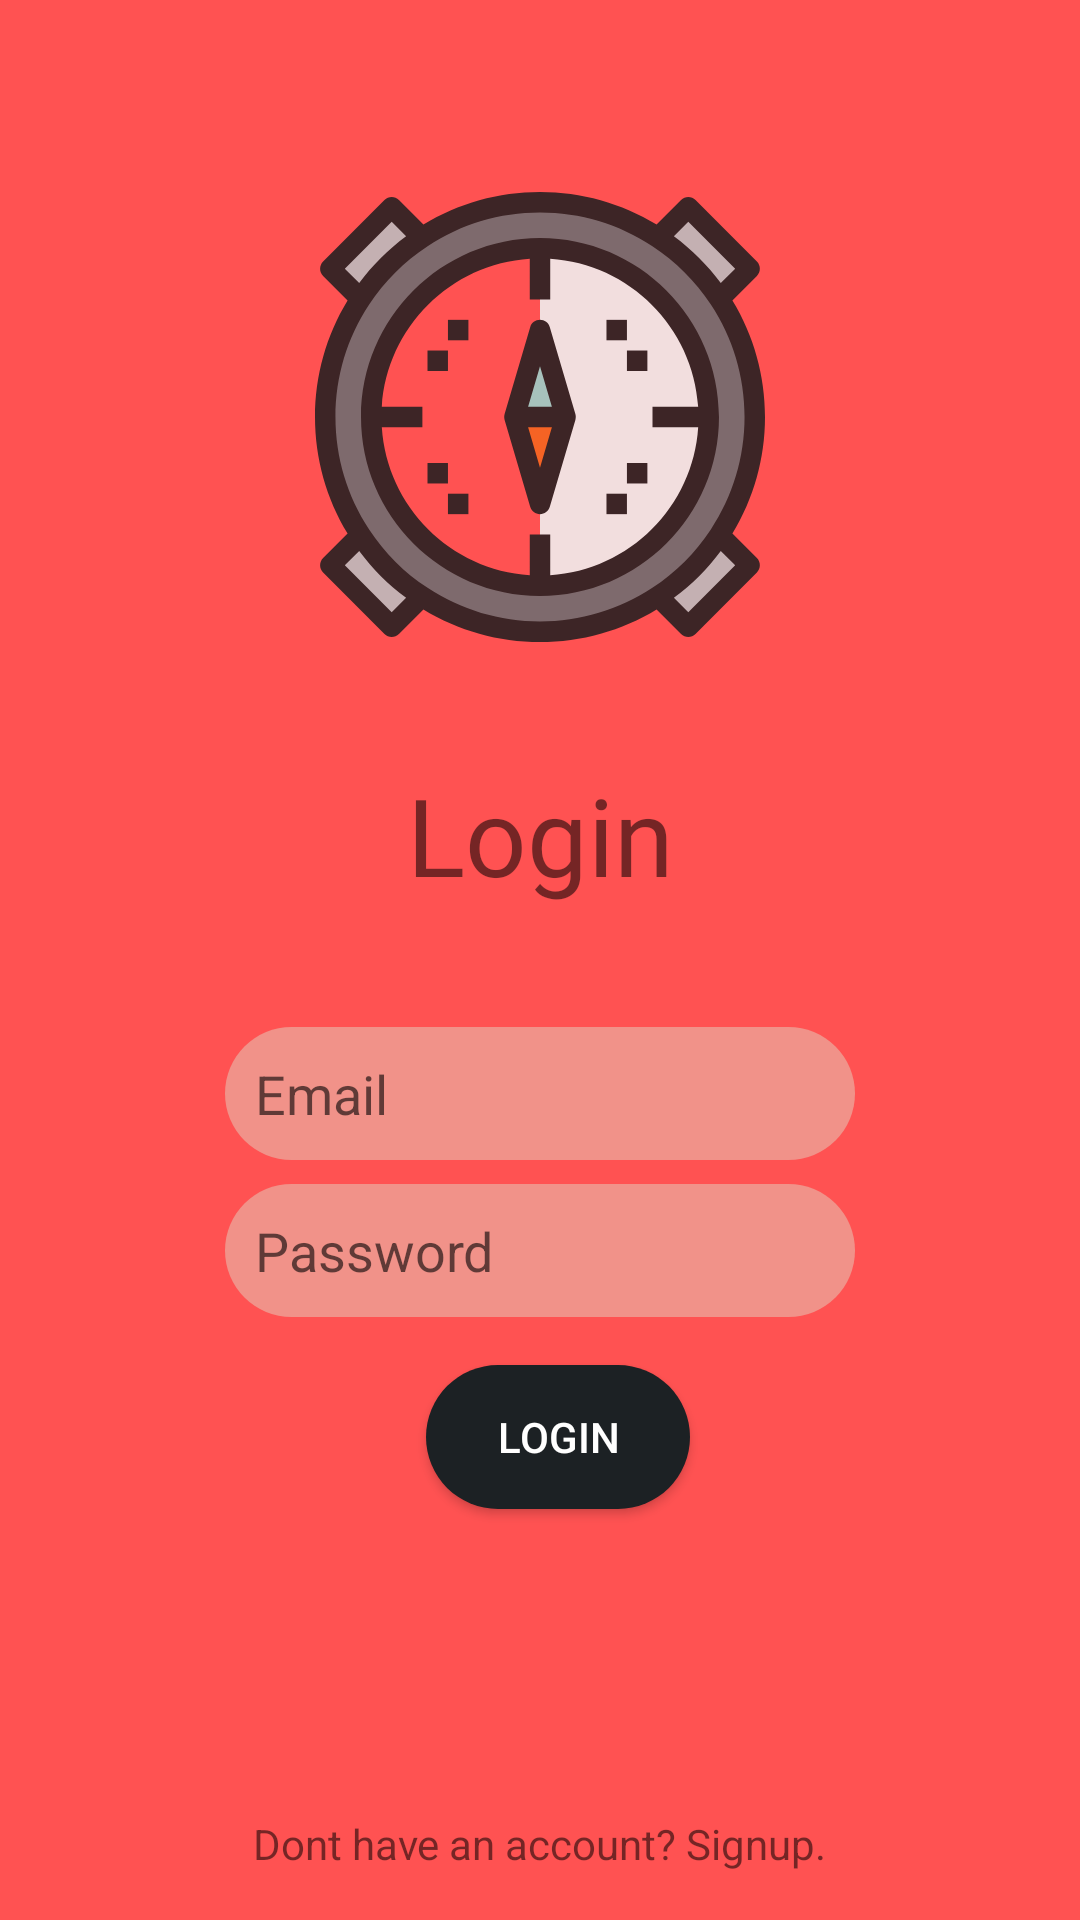

Here is an Android app screen rendered from its layout file. Give the layout XML and the strings, colors and styles it references.
<!-- AndroidManifest.xml: application theme AppTheme -->
<!-- res/layout/activity_login.xml -->
<?xml version="1.0" encoding="utf-8"?>
<android.support.constraint.ConstraintLayout xmlns:android="http://schemas.android.com/apk/res/android"
    xmlns:app="http://schemas.android.com/apk/res-auto"
    xmlns:tools="http://schemas.android.com/tools"
    android:layout_width="match_parent"
    android:layout_height="match_parent"
    android:background="#FF5252">

    <ImageView
        android:id="@+id/imageView2"
        android:layout_width="150dp"
        android:layout_height="150dp"
        android:layout_marginStart="8dp"
        android:layout_marginTop="64dp"
        android:layout_marginEnd="8dp"
        app:layout_constraintEnd_toEndOf="parent"
        app:layout_constraintStart_toStartOf="parent"
        app:layout_constraintTop_toTopOf="parent"
        app:srcCompat="@drawable/ic_compass" />

    <TextView
        android:id="@+id/signup-text"
        android:layout_width="wrap_content"
        android:layout_height="wrap_content"
        android:layout_marginStart="8dp"
        android:layout_marginTop="32dp"
        android:layout_marginEnd="8dp"
        android:fontFamily="@font/allan"
        android:padding="8dp"
        android:text="Login"
        android:textSize="36sp"
        app:layout_constraintEnd_toEndOf="parent"
        app:layout_constraintStart_toStartOf="parent"
        app:layout_constraintTop_toBottomOf="@+id/imageView2" />


    <TextView
        android:id="@+id/goto-signup-text"
        android:layout_width="wrap_content"
        android:layout_height="wrap_content"
        android:layout_marginStart="8dp"
        android:layout_marginEnd="8dp"
        android:layout_marginBottom="16dp"
        android:text="Dont have an account? Signup."
        app:layout_constraintBottom_toBottomOf="parent"
        app:layout_constraintEnd_toEndOf="parent"
        app:layout_constraintStart_toStartOf="parent" />

    <Button
        android:id="@+id/login-button"
        android:layout_width="wrap_content"
        android:layout_height="wrap_content"
        android:layout_marginStart="8dp"
        android:layout_marginTop="16dp"
        android:layout_marginEnd="8dp"
        android:background="@drawable/rounded_button"
        android:text="LOGIN"
        android:textColor="#FFF"
        app:layout_constraintEnd_toEndOf="parent"
        app:layout_constraintHorizontal_bias="0.524"
        app:layout_constraintStart_toStartOf="parent"
        app:layout_constraintTop_toBottomOf="@+id/editTextEm-pas-login" />

    <EditText
        android:id="@+id/editTextEm-login"
        android:layout_width="wrap_content"
        android:layout_height="wrap_content"
        android:layout_marginStart="8dp"
        android:layout_marginTop="32dp"
        android:layout_marginEnd="8dp"
        android:background="@drawable/rounded_edittext"
        android:padding="10dp"
        android:ems="10"
        android:hint="Email"
        android:inputType="textEmailAddress"
        app:layout_constraintEnd_toEndOf="parent"
        app:layout_constraintStart_toStartOf="parent"
        app:layout_constraintTop_toBottomOf="@+id/signup-text" />

    <EditText
        android:id="@+id/editTextEm-pas-login"
        android:layout_width="wrap_content"
        android:layout_height="wrap_content"
        android:layout_marginStart="8dp"
        android:layout_marginTop="8dp"
        android:layout_marginEnd="8dp"
        android:background="@drawable/rounded_edittext"
        android:padding="10dp"
        android:ems="10"
        android:hint="Password"
        android:inputType="textPassword"
        app:layout_constraintEnd_toEndOf="parent"
        app:layout_constraintStart_toStartOf="parent"
        app:layout_constraintTop_toBottomOf="@+id/editTextEm-login" />
</android.support.constraint.ConstraintLayout>
<!-- resources referenced by this layout -->
<resources>
  <!-- drawable ic_compass: vector/xml drawable (drawable, 4807 chars, omitted) -->
  <!-- drawable rounded_button (drawable) -->
  <?xml version="1.0" encoding="utf-8"?>
  <shape android:shape="rectangle"
      xmlns:android="http://schemas.android.com/apk/res/android" >
  
      <solid android:color="#1C2124"/>
      <corners android:radius="150dp"/>
  </shape>
  <!-- drawable rounded_edittext (drawable) -->
  <?xml version="1.0" encoding="utf-8"?>
  <shape android:shape="rectangle"
      xmlns:android="http://schemas.android.com/apk/res/android" >
  
      <solid android:color="#F19289"/>
      <corners android:radius="2000dp"/>
  </shape>
  <style name="AppTheme" parent="Theme.AppCompat.Light.NoActionBar">
          
          <item name="colorPrimary">#E43B39</item>
          <item name="colorPrimaryDark">#E43B39</item>
          <item name="colorAccent">@color/colorAccent</item>
      </style>
  <!-- not gathered from this repository: default colours our renderer supplied (Android Studio template values) -->
  <color name="colorAccent">#FF03DAC5</color>
</resources>
